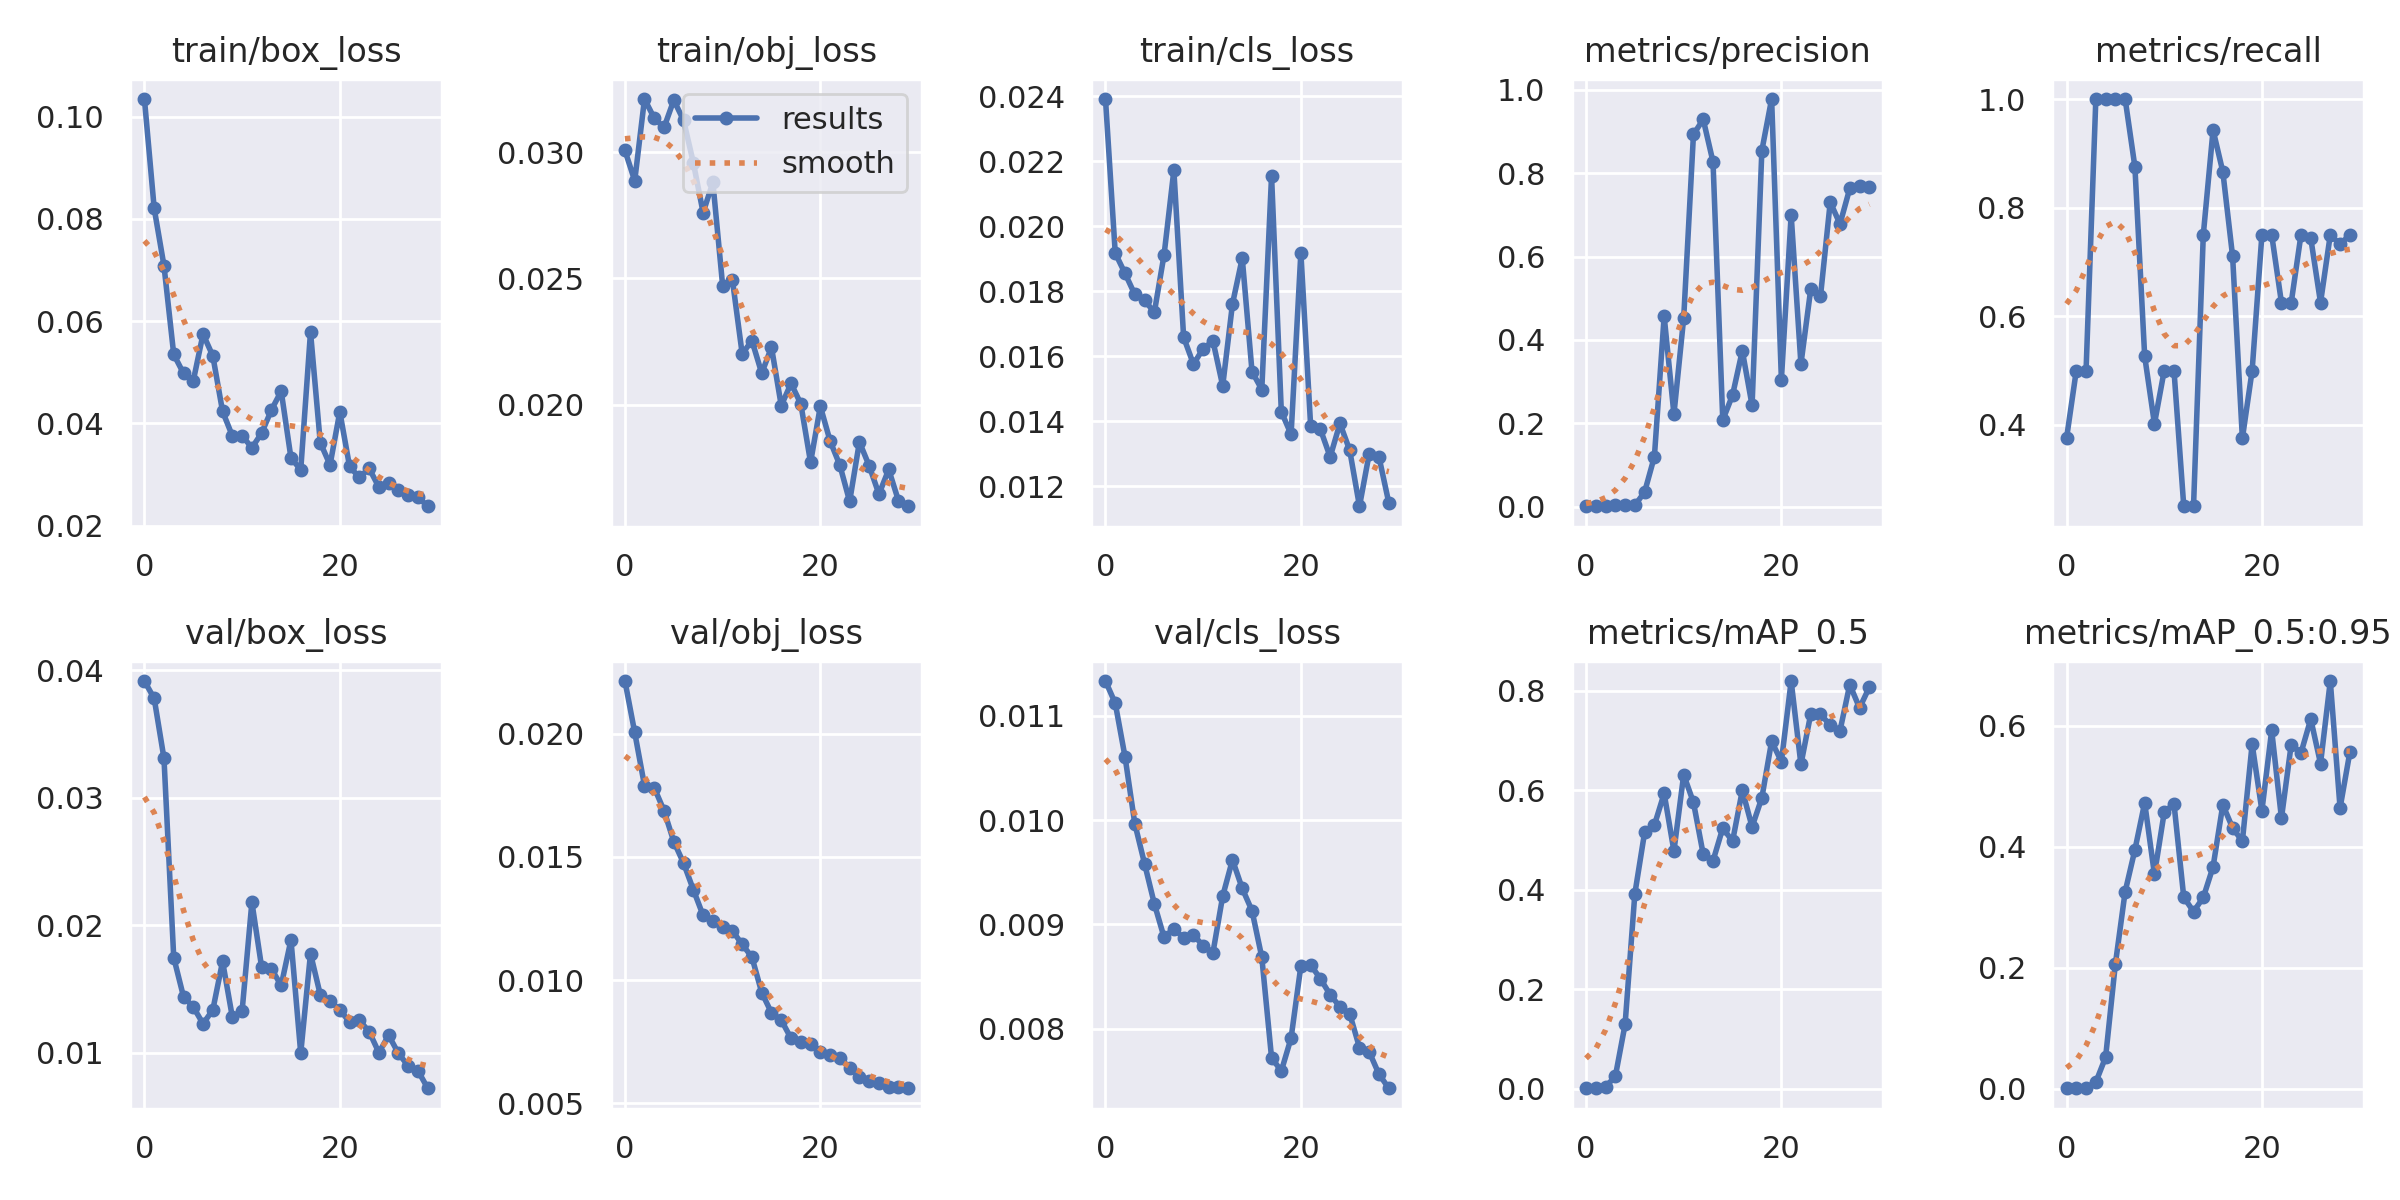

Data behind this chart, as committed beside it:
epoch, train/box_loss, train/obj_loss, train/cls_loss, metrics/precision, metrics/recall, metrics/mAP_0.5, metrics/mAP_0.5:0.95, val/box_loss, val/obj_loss, val/cls_loss, x/lr0, x/lr1, x/lr2
0, 0.1035, 0.03006, 0.02391, 0.001231, 0.375, 0.001329, 0.0007196, 0.03916, 0.02214, 0.01133, 0.0973, 0.0003, 0.0003
1, 0.08205, 0.02886, 0.01917, 0.001627, 0.5, 0.001883, 0.0009854, 0.0378, 0.02005, 0.01112, 0.09368, 0.0006769, 0.0006769
2, 0.07086, 0.0321, 0.01855, 0.001484, 0.5, 0.004309, 0.001561, 0.03311, 0.01789, 0.01061, 0.09003, 0.001027, 0.001027
3, 0.05349, 0.03134, 0.0179, 0.003416, 1, 0.02498, 0.0108, 0.01746, 0.01781, 0.009967, 0.08635, 0.001352, 0.001352
4, 0.04979, 0.03097, 0.01772, 0.003414, 1, 0.1295, 0.05206, 0.01439, 0.01688, 0.009583, 0.08265, 0.001649, 0.001649
5, 0.04831, 0.03205, 0.01734, 0.003402, 1, 0.3924, 0.2061, 0.01359, 0.01562, 0.009198, 0.07892, 0.00192, 0.00192
6, 0.05746, 0.03125, 0.01912, 0.03532, 1, 0.5157, 0.3256, 0.01227, 0.01475, 0.008875, 0.07516, 0.002165, 0.002165
7, 0.05321, 0.02958, 0.02172, 0.1201, 0.875, 0.5303, 0.3949, 0.01335, 0.01367, 0.00896, 0.07138, 0.002384, 0.002384
8, 0.04233, 0.02761, 0.01658, 0.4569, 0.5263, 0.594, 0.4726, 0.01717, 0.01263, 0.008868, 0.06758, 0.002576, 0.002576
9, 0.03755, 0.0288, 0.01576, 0.222, 0.4019, 0.4783, 0.3542, 0.01279, 0.01239, 0.008899, 0.06374, 0.002742, 0.002742
10, 0.03758, 0.02472, 0.01622, 0.4526, 0.5, 0.6317, 0.4567, 0.01329, 0.01216, 0.008795, 0.05988, 0.002881, 0.002881
11, 0.03522, 0.02494, 0.01647, 0.8931, 0.5, 0.5758, 0.4711, 0.02181, 0.012, 0.008728, 0.05599, 0.002994, 0.002994
12, 0.03811, 0.02202, 0.01508, 0.9288, 0.25, 0.4716, 0.3166, 0.01669, 0.01145, 0.009271, 0.05208, 0.00308, 0.00308
13, 0.04263, 0.02254, 0.01761, 0.8271, 0.25, 0.4584, 0.2927, 0.01657, 0.01093, 0.009619, 0.04814, 0.003141, 0.003141
14, 0.0463, 0.02125, 0.01902, 0.208, 0.75, 0.5244, 0.3161, 0.01528, 0.009494, 0.009345, 0.04417, 0.003174, 0.003174
15, 0.03323, 0.02228, 0.01553, 0.2677, 0.943, 0.4979, 0.3667, 0.01885, 0.008667, 0.009131, 0.04018, 0.003181, 0.003181
16, 0.0309, 0.01997, 0.01497, 0.3742, 0.866, 0.6, 0.4693, 0.009958, 0.008375, 0.008685, 0.03616, 0.003162, 0.003162
17, 0.05787, 0.02085, 0.02154, 0.2432, 0.7103, 0.5268, 0.4309, 0.01778, 0.007633, 0.007721, 0.03212, 0.003117, 0.003117
18, 0.03622, 0.02004, 0.01429, 0.854, 0.375, 0.5852, 0.409, 0.01455, 0.007504, 0.007593, 0.02805, 0.003045, 0.003045
19, 0.03187, 0.01773, 0.01359, 0.9778, 0.5, 0.6988, 0.5696, 0.01405, 0.007422, 0.00791, 0.02395, 0.002947, 0.002947
20, 0.04226, 0.01994, 0.01918, 0.3051, 0.75, 0.6581, 0.4596, 0.01337, 0.007081, 0.0086, 0.01982, 0.002822, 0.002822
21, 0.03156, 0.01857, 0.01386, 0.6999, 0.75, 0.82, 0.5922, 0.01239, 0.00697, 0.008612, 0.01567, 0.002671, 0.002671
22, 0.02941, 0.01761, 0.01375, 0.3423, 0.625, 0.6523, 0.4472, 0.01254, 0.006842, 0.008478, 0.01149, 0.002493, 0.002493
23, 0.03119, 0.01618, 0.0129, 0.5211, 0.625, 0.7533, 0.5688, 0.01166, 0.006442, 0.008325, 0.007289, 0.002289, 0.002289
24, 0.02752, 0.01853, 0.01393, 0.5043, 0.75, 0.7533, 0.555, 0.01001, 0.006061, 0.008209, 0.003059, 0.002059, 0.002059
25, 0.02827, 0.01759, 0.0131, 0.7305, 0.7439, 0.7311, 0.611, 0.01136, 0.005904, 0.008142, 0.00175, 0.00175, 0.00175
26, 0.02699, 0.01647, 0.01138, 0.6781, 0.625, 0.72, 0.5374, 0.009948, 0.005811, 0.007819, 0.00175, 0.00175, 0.00175
27, 0.026, 0.01744, 0.013, 0.7634, 0.75, 0.8129, 0.6738, 0.008966, 0.005676, 0.007776, 0.00142, 0.00142, 0.00142
28, 0.02556, 0.01621, 0.01289, 0.77, 0.7323, 0.7658, 0.464, 0.008585, 0.005652, 0.007562, 0.00109, 0.00109, 0.00109
29, 0.02378, 0.01599, 0.01149, 0.7673, 0.75, 0.8075, 0.5558, 0.00721, 0.005606, 0.007428, 0.00076, 0.00076, 0.00076
